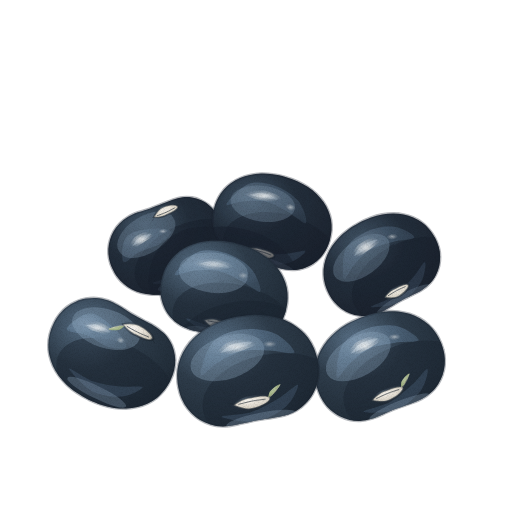
t = 0.00 s
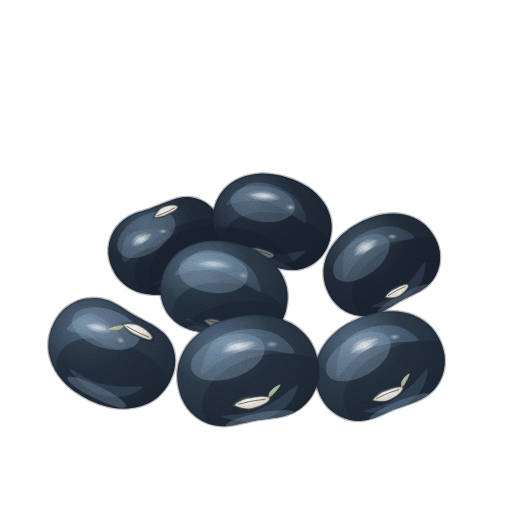
t = 1.43 s
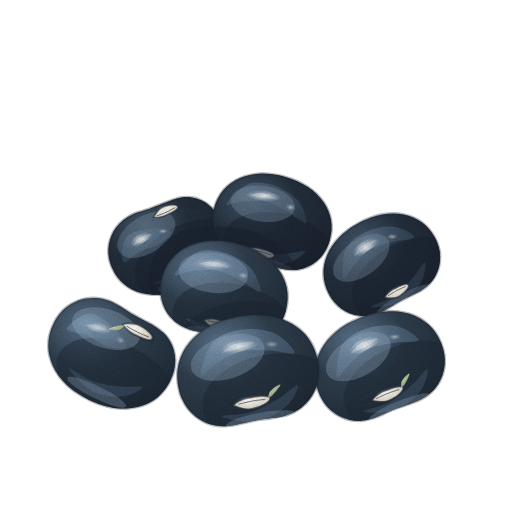
t = 2.85 s
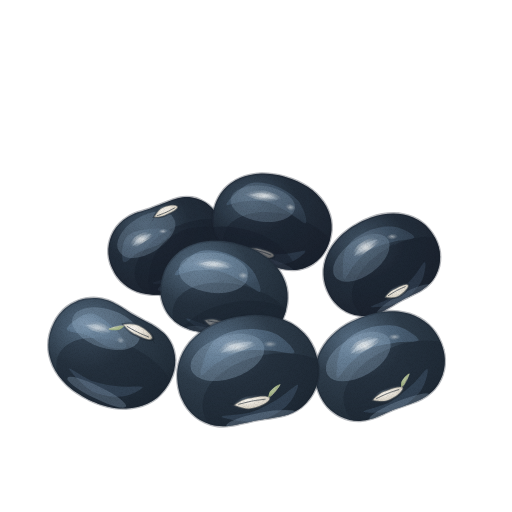
t = 3.80 s
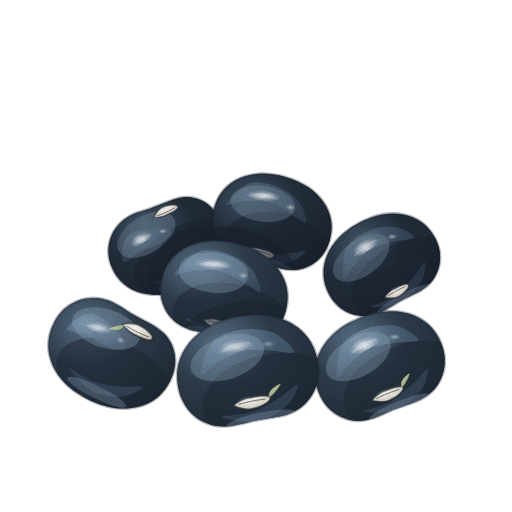
t = 4.75 s
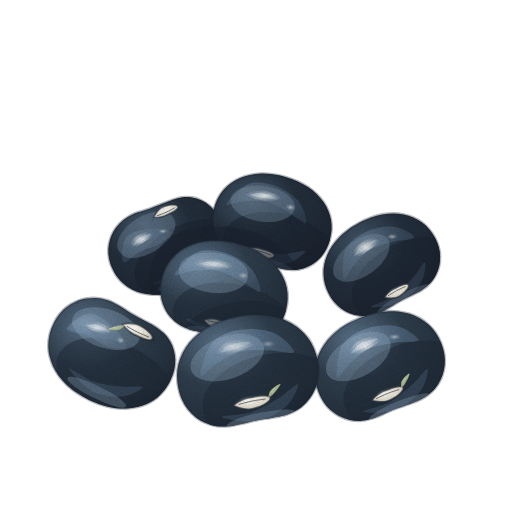
t = 6.18 s

The animated SVG that drew these frames (rendered in a browser with its animation timeline set to each time). Animation: 5 CSS @keyframes rules; one cycle of 7.60 s, repeats indefinitely.

<svg xmlns="http://www.w3.org/2000/svg" viewBox="0 0 512 512" role="img" aria-label="서리태 — 움직임, 윤곽 없는 수채" data-asset="watercolor-seoritae-motion" data-food="seoritae" data-style="watercolor" data-variant="motion" stroke-linecap="round" stroke-linejoin="round"><title>서리태</title><desc>푸른빛이 감도는 반질반질한 흑색 껍질의 통통한 서리태 일곱 알이 소복이 모여 있고 오목한 가장자리의 단정한 회백색 배꼽과 살짝 갈라진 껍질 결이 보인다.</desc><style>[data-asset="watercolor-seoritae-motion"] [data-part="bean-main"]{transform-box:view-box;transform-origin:248px 386px;animation:watercolor-seoritae-motion-m0 7.6s cubic-bezier(.37,0,.63,1) 0s infinite}[data-asset="watercolor-seoritae-motion"] [data-part="shine"]{transform-box:fill-box;transform-origin:center;animation:watercolor-seoritae-motion-m1 7.6s cubic-bezier(.37,0,.63,1) 0s infinite,watercolor-seoritae-motion-m2 7.6s cubic-bezier(.37,0,.63,1) 0s infinite}[data-asset="watercolor-seoritae-motion"] [data-part="shine-left"]{transform-box:fill-box;transform-origin:center;animation:watercolor-seoritae-motion-m3 7.6s cubic-bezier(.37,0,.63,1) -2.432s infinite}[data-asset="watercolor-seoritae-motion"] [data-part="shine-mid"]{transform-box:fill-box;transform-origin:center;animation:watercolor-seoritae-motion-m4 7.6s cubic-bezier(.37,0,.63,1) -4.712s infinite}@keyframes watercolor-seoritae-motion-m0{0%,100%{rotate:0deg}25%{rotate:0.675deg}75%{rotate:-0.525deg}}@keyframes watercolor-seoritae-motion-m1{0%,100%{translate:0px 0}25%{translate:2.25px 0}75%{translate:-1.5px 0}}@keyframes watercolor-seoritae-motion-m2{0%,100%{opacity:0.94}25%{opacity:0.985}75%{opacity:0.79}}@keyframes watercolor-seoritae-motion-m3{0%,100%{opacity:0.86}25%{opacity:0.95}75%{opacity:0.71}}@keyframes watercolor-seoritae-motion-m4{0%,100%{opacity:0.82}25%{opacity:0.91}75%{opacity:0.67}}@media (prefers-reduced-motion:reduce){[data-asset="watercolor-seoritae-motion"] *{animation:none!important}}</style><defs><radialGradient id="watercolor-seoritae-motion-g-skinBack-soft" cx="0.32" cy="0.28" r="0.84"><stop offset="0" stop-color="#485d70"/><stop offset="0.45" stop-color="#25313e"/><stop offset="0.86" stop-color="#1e2733"/><stop offset="1" stop-color="#19212d"/></radialGradient><clipPath id="watercolor-seoritae-motion-clip0"><path d="M219.9 220 C221.3 223.1 222.5 226.7 223.2 229.9 C223.8 233.2 224.1 236.3 224 239.5 C223.9 242.7 223.4 245.9 222.6 249 C221.8 252.2 220.6 255.3 219.1 258.3 C217.5 261.2 215.7 264.2 213.5 266.9 C211.3 269.7 208.8 272.3 206 274.8 C203.3 277.3 200.2 279.6 196.8 281.7 C193.4 283.9 189.4 286 185.5 287.7 C181.6 289.4 177.3 291 173.4 292.1 C169.5 293.2 165.8 293.9 162.1 294.4 C158.4 294.8 154.8 294.9 151.3 294.6 C147.8 294.4 144.3 293.8 141.1 293 C137.9 292.1 134.7 290.9 131.9 289.4 C129 287.9 126.3 286.2 123.9 284.1 C121.4 282 119.3 279.7 117.3 277.1 C115.3 274.4 113.5 271.1 112.1 268 C110.7 264.9 109.6 261.6 109 258.5 C108.4 255.3 108.2 252.3 108.3 249.2 C108.5 246.1 109 243 109.9 240.1 C110.8 237.1 112 234.1 113.6 231.3 C115.2 228.5 117.2 225.8 119.6 223.4 C121.9 221 124.6 218.9 127.7 217 C130.7 215.2 134.1 213.8 137.9 212.3 C141.6 210.9 146.1 209.8 150.1 208.4 C154.2 207 158.4 205.3 162.1 203.8 C165.9 202.4 169.2 200.8 172.6 199.7 C176 198.6 179.2 197.6 182.5 197.2 C185.7 196.9 188.9 196.9 192 197.4 C195 197.9 198 198.8 200.8 200.1 C203.5 201.3 206.2 202.9 208.5 204.8 C210.9 206.7 213 208.9 214.9 211.4 C216.8 213.9 218.5 216.9 219.9 220Z"/></clipPath><radialGradient id="watercolor-seoritae-motion-g-sheen-soft" cx="0.3" cy="0.26" r="0.84"><stop offset="0" stop-color="#91a9c1"/><stop offset="0.45" stop-color="#627e99"/><stop offset="0.86" stop-color="#4f667d"/><stop offset="1" stop-color="#44586c"/></radialGradient><radialGradient id="watercolor-seoritae-motion-g-pearl-soft" cx="0.3" cy="0.26" r="0.84"><stop offset="0" stop-color="#dee9f2"/><stop offset="0.45" stop-color="#c0d1e0"/><stop offset="0.86" stop-color="#a5b8c9"/><stop offset="1" stop-color="#94a9bb"/></radialGradient><radialGradient id="watercolor-seoritae-motion-gloss"><stop stop-color="#fffdf9" stop-opacity=".85"/><stop offset=".6" stop-color="#fffdf9" stop-opacity=".25"/><stop offset="1" stop-color="#fffdf9" stop-opacity="0"/></radialGradient><clipPath id="watercolor-seoritae-motion-clip1"><path d="M219.9 220 C221.3 223.1 222.5 226.7 223.2 229.9 C223.8 233.2 224.1 236.3 224 239.5 C223.9 242.7 223.4 245.9 222.6 249 C221.8 252.2 220.6 255.3 219.1 258.3 C217.5 261.2 215.7 264.2 213.5 266.9 C211.3 269.7 208.8 272.3 206 274.8 C203.3 277.3 200.2 279.6 196.8 281.7 C193.4 283.9 189.4 286 185.5 287.7 C181.6 289.4 177.3 291 173.4 292.1 C169.5 293.2 165.8 293.9 162.1 294.4 C158.4 294.8 154.8 294.9 151.3 294.6 C147.8 294.4 144.3 293.8 141.1 293 C137.9 292.1 134.7 290.9 131.9 289.4 C129 287.9 126.3 286.2 123.9 284.1 C121.4 282 119.3 279.7 117.3 277.1 C115.3 274.4 113.5 271.1 112.1 268 C110.7 264.9 109.6 261.6 109 258.5 C108.4 255.3 108.2 252.3 108.3 249.2 C108.5 246.1 109 243 109.9 240.1 C110.8 237.1 112 234.1 113.6 231.3 C115.2 228.5 117.2 225.8 119.6 223.4 C121.9 221 124.6 218.9 127.7 217 C130.7 215.2 134.1 213.8 137.9 212.3 C141.6 210.9 146.1 209.8 150.1 208.4 C154.2 207 158.4 205.3 162.1 203.8 C165.9 202.4 169.2 200.8 172.6 199.7 C176 198.6 179.2 197.6 182.5 197.2 C185.7 196.9 188.9 196.9 192 197.4 C195 197.9 198 198.8 200.8 200.1 C203.5 201.3 206.2 202.9 208.5 204.8 C210.9 206.7 213 208.9 214.9 211.4 C216.8 213.9 218.5 216.9 219.9 220Z"/></clipPath><radialGradient id="watercolor-seoritae-motion-g-hilumRim-soft" cx="0.3" cy="0.26" r="0.84"><stop offset="0" stop-color="#4c5c6b"/><stop offset="0.45" stop-color="#2d3744"/><stop offset="0.86" stop-color="#242e39"/><stop offset="1" stop-color="#1e2832"/></radialGradient><radialGradient id="watercolor-seoritae-motion-g-hilum-soft" cx="0.3" cy="0.26" r="0.84"><stop offset="0" stop-color="#f9f6f2"/><stop offset="0.45" stop-color="#ebe6dc"/><stop offset="0.86" stop-color="#d8d2c6"/><stop offset="1" stop-color="#cdc6b8"/></radialGradient><clipPath id="watercolor-seoritae-motion-clip2"><path d="M219.9 220 C221.3 223.1 222.5 226.7 223.2 229.9 C223.8 233.2 224.1 236.3 224 239.5 C223.9 242.7 223.4 245.9 222.6 249 C221.8 252.2 220.6 255.3 219.1 258.3 C217.5 261.2 215.7 264.2 213.5 266.9 C211.3 269.7 208.8 272.3 206 274.8 C203.3 277.3 200.2 279.6 196.8 281.7 C193.4 283.9 189.4 286 185.5 287.7 C181.6 289.4 177.3 291 173.4 292.1 C169.5 293.2 165.8 293.9 162.1 294.4 C158.4 294.8 154.8 294.9 151.3 294.6 C147.8 294.4 144.3 293.8 141.1 293 C137.9 292.1 134.7 290.9 131.9 289.4 C129 287.9 126.3 286.2 123.9 284.1 C121.4 282 119.3 279.7 117.3 277.1 C115.3 274.4 113.5 271.1 112.1 268 C110.7 264.9 109.6 261.6 109 258.5 C108.4 255.3 108.2 252.3 108.3 249.2 C108.5 246.1 109 243 109.9 240.1 C110.8 237.1 112 234.1 113.6 231.3 C115.2 228.5 117.2 225.8 119.6 223.4 C121.9 221 124.6 218.9 127.7 217 C130.7 215.2 134.1 213.8 137.9 212.3 C141.6 210.9 146.1 209.8 150.1 208.4 C154.2 207 158.4 205.3 162.1 203.8 C165.9 202.4 169.2 200.8 172.6 199.7 C176 198.6 179.2 197.6 182.5 197.2 C185.7 196.9 188.9 196.9 192 197.4 C195 197.9 198 198.8 200.8 200.1 C203.5 201.3 206.2 202.9 208.5 204.8 C210.9 206.7 213 208.9 214.9 211.4 C216.8 213.9 218.5 216.9 219.9 220Z"/></clipPath><clipPath id="watercolor-seoritae-motion-clip3"><path d="M329.7 240.5 C328.7 243.9 327.4 247.2 325.8 250 C324.3 252.9 322.4 255.4 320.3 257.7 C318.2 260 315.8 262 313.1 263.8 C310.5 265.5 307.6 267 304.5 268 C301.5 269 298.2 269.8 294.8 270 C291.5 270.2 288 270 284.4 269.3 C280.9 268.7 277.3 267.5 273.4 266.2 C269.6 265 265.3 263.2 261.1 262 C257 260.7 252.4 259.7 248.5 258.7 C244.6 257.6 240.9 256.8 237.6 255.4 C234.2 254.1 231.1 252.5 228.3 250.6 C225.6 248.7 223.2 246.4 221.1 243.9 C219.1 241.5 217.4 238.7 216.1 235.8 C214.8 233 213.8 230 213.2 226.9 C212.6 223.9 212.4 220.8 212.6 217.5 C212.7 214.3 213.4 210.8 214.3 207.5 C215.3 204.1 216.7 200.6 218.3 197.6 C219.9 194.6 221.8 191.9 223.9 189.5 C226.1 187.1 228.6 184.9 231.2 183 C233.9 181 236.9 179.4 240 178.1 C243.2 176.7 246.5 175.6 250 174.9 C253.5 174.2 257.2 173.7 261 173.6 C264.8 173.5 268.6 173.7 272.7 174.3 C276.8 174.8 281.3 175.8 285.5 177 C289.6 178.2 294 179.8 297.8 181.4 C301.5 183.1 304.9 185 308 187.1 C311.2 189.2 314.1 191.5 316.6 194 C319.2 196.5 321.5 199.2 323.5 202 C325.4 204.8 327.1 207.8 328.3 210.8 C329.6 213.8 330.5 217 331.1 220.2 C331.6 223.4 331.8 226.7 331.6 230 C331.3 233.4 330.6 237.2 329.7 240.5Z"/></clipPath><clipPath id="watercolor-seoritae-motion-clip4"><path d="M329.7 240.5 C328.7 243.9 327.4 247.2 325.8 250 C324.3 252.9 322.4 255.4 320.3 257.7 C318.2 260 315.8 262 313.1 263.8 C310.5 265.5 307.6 267 304.5 268 C301.5 269 298.2 269.8 294.8 270 C291.5 270.2 288 270 284.4 269.3 C280.9 268.7 277.3 267.5 273.4 266.2 C269.6 265 265.3 263.2 261.1 262 C257 260.7 252.4 259.7 248.5 258.7 C244.6 257.6 240.9 256.8 237.6 255.4 C234.2 254.1 231.1 252.5 228.3 250.6 C225.6 248.7 223.2 246.4 221.1 243.9 C219.1 241.5 217.4 238.7 216.1 235.8 C214.8 233 213.8 230 213.2 226.9 C212.6 223.9 212.4 220.8 212.6 217.5 C212.7 214.3 213.4 210.8 214.3 207.5 C215.3 204.1 216.7 200.6 218.3 197.6 C219.9 194.6 221.8 191.9 223.9 189.5 C226.1 187.1 228.6 184.9 231.2 183 C233.9 181 236.9 179.4 240 178.1 C243.2 176.7 246.5 175.6 250 174.9 C253.5 174.2 257.2 173.7 261 173.6 C264.8 173.5 268.6 173.7 272.7 174.3 C276.8 174.8 281.3 175.8 285.5 177 C289.6 178.2 294 179.8 297.8 181.4 C301.5 183.1 304.9 185 308 187.1 C311.2 189.2 314.1 191.5 316.6 194 C319.2 196.5 321.5 199.2 323.5 202 C325.4 204.8 327.1 207.8 328.3 210.8 C329.6 213.8 330.5 217 331.1 220.2 C331.6 223.4 331.8 226.7 331.6 230 C331.3 233.4 330.6 237.2 329.7 240.5Z"/></clipPath><clipPath id="watercolor-seoritae-motion-clip5"><path d="M329.7 240.5 C328.7 243.9 327.4 247.2 325.8 250 C324.3 252.9 322.4 255.4 320.3 257.7 C318.2 260 315.8 262 313.1 263.8 C310.5 265.5 307.6 267 304.5 268 C301.5 269 298.2 269.8 294.8 270 C291.5 270.2 288 270 284.4 269.3 C280.9 268.7 277.3 267.5 273.4 266.2 C269.6 265 265.3 263.2 261.1 262 C257 260.7 252.4 259.7 248.5 258.7 C244.6 257.6 240.9 256.8 237.6 255.4 C234.2 254.1 231.1 252.5 228.3 250.6 C225.6 248.7 223.2 246.4 221.1 243.9 C219.1 241.5 217.4 238.7 216.1 235.8 C214.8 233 213.8 230 213.2 226.9 C212.6 223.9 212.4 220.8 212.6 217.5 C212.7 214.3 213.4 210.8 214.3 207.5 C215.3 204.1 216.7 200.6 218.3 197.6 C219.9 194.6 221.8 191.9 223.9 189.5 C226.1 187.1 228.6 184.9 231.2 183 C233.9 181 236.9 179.4 240 178.1 C243.2 176.7 246.5 175.6 250 174.9 C253.5 174.2 257.2 173.7 261 173.6 C264.8 173.5 268.6 173.7 272.7 174.3 C276.8 174.8 281.3 175.8 285.5 177 C289.6 178.2 294 179.8 297.8 181.4 C301.5 183.1 304.9 185 308 187.1 C311.2 189.2 314.1 191.5 316.6 194 C319.2 196.5 321.5 199.2 323.5 202 C325.4 204.8 327.1 207.8 328.3 210.8 C329.6 213.8 330.5 217 331.1 220.2 C331.6 223.4 331.8 226.7 331.6 230 C331.3 233.4 330.6 237.2 329.7 240.5Z"/></clipPath><clipPath id="watercolor-seoritae-motion-clip6"><path d="M435 237.8 C436.6 240.9 437.9 244.2 438.8 247.3 C439.7 250.4 440.1 253.5 440.1 256.6 C440.2 259.8 439.9 262.9 439.2 266 C438.5 269 437.4 272.1 435.9 274.9 C434.4 277.8 432.6 280.6 430.3 283 C428 285.5 425.3 287.7 422.3 289.7 C419.3 291.7 415.8 293.2 412.2 295.1 C408.6 297 404.4 298.8 400.5 300.9 C396.7 302.9 392.9 305.5 389.3 307.5 C385.8 309.5 382.6 311.5 379.2 312.8 C375.9 314.2 372.5 315.2 369.2 315.7 C365.9 316.2 362.5 316.1 359.3 315.8 C356.1 315.4 353 314.6 350 313.4 C347.1 312.3 344.3 310.8 341.7 309 C339.2 307.2 336.9 305.1 334.7 302.6 C332.6 300.2 330.6 297.2 329 294.2 C327.4 291.1 325.9 287.6 325 284.3 C324.1 281 323.6 277.8 323.5 274.6 C323.3 271.3 323.6 268 324.2 264.8 C324.8 261.6 325.8 258.3 327.1 255.2 C328.4 252 330.1 248.9 332.1 245.9 C334.1 243 336.5 240.1 339.1 237.4 C341.7 234.7 344.6 232.2 348 229.7 C351.3 227.3 355.2 224.9 359.1 222.8 C362.9 220.8 367.1 218.9 371 217.5 C374.8 216.1 378.6 215.1 382.3 214.4 C386 213.8 389.7 213.4 393.3 213.4 C396.8 213.4 400.4 213.7 403.7 214.4 C407.1 215.1 410.3 216.1 413.3 217.4 C416.4 218.7 419.2 220.3 421.8 222.3 C424.5 224.2 426.9 226.4 429 229 C431.2 231.6 433.4 234.8 435 237.8Z"/></clipPath><clipPath id="watercolor-seoritae-motion-clip7"><path d="M435 237.8 C436.6 240.9 437.9 244.2 438.8 247.3 C439.7 250.4 440.1 253.5 440.1 256.6 C440.2 259.8 439.9 262.9 439.2 266 C438.5 269 437.4 272.1 435.9 274.9 C434.4 277.8 432.6 280.6 430.3 283 C428 285.5 425.3 287.7 422.3 289.7 C419.3 291.7 415.8 293.2 412.2 295.1 C408.6 297 404.4 298.8 400.5 300.9 C396.7 302.9 392.9 305.5 389.3 307.5 C385.8 309.5 382.6 311.5 379.2 312.8 C375.9 314.2 372.5 315.2 369.2 315.7 C365.9 316.2 362.5 316.1 359.3 315.8 C356.1 315.4 353 314.6 350 313.4 C347.1 312.3 344.3 310.8 341.7 309 C339.2 307.2 336.9 305.1 334.7 302.6 C332.6 300.2 330.6 297.2 329 294.2 C327.4 291.1 325.9 287.6 325 284.3 C324.1 281 323.6 277.8 323.5 274.6 C323.3 271.3 323.6 268 324.2 264.8 C324.8 261.6 325.8 258.3 327.1 255.2 C328.4 252 330.1 248.9 332.1 245.9 C334.1 243 336.5 240.1 339.1 237.4 C341.7 234.7 344.6 232.2 348 229.7 C351.3 227.3 355.2 224.9 359.1 222.8 C362.9 220.8 367.1 218.9 371 217.5 C374.8 216.1 378.6 215.1 382.3 214.4 C386 213.8 389.7 213.4 393.3 213.4 C396.8 213.4 400.4 213.7 403.7 214.4 C407.1 215.1 410.3 216.1 413.3 217.4 C416.4 218.7 419.2 220.3 421.8 222.3 C424.5 224.2 426.9 226.4 429 229 C431.2 231.6 433.4 234.8 435 237.8Z"/></clipPath><radialGradient id="watercolor-seoritae-motion-g-skin-soft" cx="0.3" cy="0.25" r="0.86"><stop offset="0" stop-color="#576e84"/><stop offset="0.45" stop-color="#2e3c4a"/><stop offset="0.86" stop-color="#232f3b"/><stop offset="1" stop-color="#1d2732"/></radialGradient><clipPath id="watercolor-seoritae-motion-clip8"><path d="M286.1 309.5 C285.2 313.1 283.9 316.6 282.4 319.7 C280.8 322.8 278.9 325.5 276.8 328 C274.6 330.5 272.1 332.8 269.4 334.7 C266.6 336.6 263.6 338.3 260.4 339.5 C257.2 340.7 253.7 341.5 250.2 341.8 C246.6 342.2 242.9 342 239.1 341.4 C235.2 340.9 231.4 339.6 227.2 338.5 C223 337.4 218.3 335.8 213.8 334.8 C209.3 333.7 204.4 333 200.2 332 C196 331.1 192 330.3 188.4 329 C184.8 327.7 181.4 326.1 178.4 324.1 C175.4 322.2 172.8 319.7 170.5 317.2 C168.3 314.6 166.3 311.7 164.8 308.7 C163.3 305.7 162.2 302.5 161.4 299.3 C160.7 296 160.3 292.7 160.4 289.3 C160.5 285.8 161 282.1 161.9 278.5 C162.8 274.9 164.2 271.1 165.7 267.8 C167.3 264.6 169.2 261.7 171.5 259.1 C173.7 256.4 176.2 254 179 251.8 C181.8 249.7 184.9 247.8 188.2 246.3 C191.5 244.8 195 243.5 198.7 242.6 C202.4 241.7 206.4 241.1 210.4 240.8 C214.4 240.6 218.5 240.6 222.9 241.1 C227.2 241.5 232.1 242.4 236.6 243.5 C241.1 244.7 245.8 246.2 249.8 247.8 C253.9 249.5 257.6 251.3 261 253.5 C264.4 255.6 267.6 257.9 270.4 260.5 C273.3 263 275.8 265.8 278 268.7 C280.2 271.6 282.1 274.7 283.5 277.9 C285 281.1 286.1 284.4 286.8 287.8 C287.5 291.2 287.8 294.6 287.7 298.3 C287.6 301.9 287 305.9 286.1 309.5Z"/></clipPath><clipPath id="watercolor-seoritae-motion-clip9"><path d="M286.1 309.5 C285.2 313.1 283.9 316.6 282.4 319.7 C280.8 322.8 278.9 325.5 276.8 328 C274.6 330.5 272.1 332.8 269.4 334.7 C266.6 336.6 263.6 338.3 260.4 339.5 C257.2 340.7 253.7 341.5 250.2 341.8 C246.6 342.2 242.9 342 239.1 341.4 C235.2 340.9 231.4 339.6 227.2 338.5 C223 337.4 218.3 335.8 213.8 334.8 C209.3 333.7 204.4 333 200.2 332 C196 331.1 192 330.3 188.4 329 C184.8 327.7 181.4 326.1 178.4 324.1 C175.4 322.2 172.8 319.7 170.5 317.2 C168.3 314.6 166.3 311.7 164.8 308.7 C163.3 305.7 162.2 302.5 161.4 299.3 C160.7 296 160.3 292.7 160.4 289.3 C160.5 285.8 161 282.1 161.9 278.5 C162.8 274.9 164.2 271.1 165.7 267.8 C167.3 264.6 169.2 261.7 171.5 259.1 C173.7 256.4 176.2 254 179 251.8 C181.8 249.7 184.9 247.8 188.2 246.3 C191.5 244.8 195 243.5 198.7 242.6 C202.4 241.7 206.4 241.1 210.4 240.8 C214.4 240.6 218.5 240.6 222.9 241.1 C227.2 241.5 232.1 242.4 236.6 243.5 C241.1 244.7 245.8 246.2 249.8 247.8 C253.9 249.5 257.6 251.3 261 253.5 C264.4 255.6 267.6 257.9 270.4 260.5 C273.3 263 275.8 265.8 278 268.7 C280.2 271.6 282.1 274.7 283.5 277.9 C285 281.1 286.1 284.4 286.8 287.8 C287.5 291.2 287.8 294.6 287.7 298.3 C287.6 301.9 287 305.9 286.1 309.5Z"/></clipPath><clipPath id="watercolor-seoritae-motion-clip10"><path d="M286.1 309.5 C285.2 313.1 283.9 316.6 282.4 319.7 C280.8 322.8 278.9 325.5 276.8 328 C274.6 330.5 272.1 332.8 269.4 334.7 C266.6 336.6 263.6 338.3 260.4 339.5 C257.2 340.7 253.7 341.5 250.2 341.8 C246.6 342.2 242.9 342 239.1 341.4 C235.2 340.9 231.4 339.6 227.2 338.5 C223 337.4 218.3 335.8 213.8 334.8 C209.3 333.7 204.4 333 200.2 332 C196 331.1 192 330.3 188.4 329 C184.8 327.7 181.4 326.1 178.4 324.1 C175.4 322.2 172.8 319.7 170.5 317.2 C168.3 314.6 166.3 311.7 164.8 308.7 C163.3 305.7 162.2 302.5 161.4 299.3 C160.7 296 160.3 292.7 160.4 289.3 C160.5 285.8 161 282.1 161.9 278.5 C162.8 274.9 164.2 271.1 165.7 267.8 C167.3 264.6 169.2 261.7 171.5 259.1 C173.7 256.4 176.2 254 179 251.8 C181.8 249.7 184.9 247.8 188.2 246.3 C191.5 244.8 195 243.5 198.7 242.6 C202.4 241.7 206.4 241.1 210.4 240.8 C214.4 240.6 218.5 240.6 222.9 241.1 C227.2 241.5 232.1 242.4 236.6 243.5 C241.1 244.7 245.8 246.2 249.8 247.8 C253.9 249.5 257.6 251.3 261 253.5 C264.4 255.6 267.6 257.9 270.4 260.5 C273.3 263 275.8 265.8 278 268.7 C280.2 271.6 282.1 274.7 283.5 277.9 C285 281.1 286.1 284.4 286.8 287.8 C287.5 291.2 287.8 294.6 287.7 298.3 C287.6 301.9 287 305.9 286.1 309.5Z"/></clipPath><clipPath id="watercolor-seoritae-motion-clip11"><path d="M170.4 380.5 C168.8 383.9 166.6 387.4 164.3 390.3 C162.1 393.2 159.5 395.7 156.8 397.9 C154 400.1 151 402 147.7 403.5 C144.5 405 141 406.2 137.4 407.1 C133.8 407.9 130 408.4 126.2 408.6 C122.3 408.7 118.3 408.5 114.2 407.9 C110.2 407.3 106.1 406.4 101.9 405 C97.6 403.6 93 401.7 88.7 399.7 C84.5 397.6 80.2 395.1 76.5 392.6 C72.8 390.1 69.6 387.5 66.6 384.7 C63.6 381.8 61 378.8 58.7 375.7 C56.4 372.5 54.5 369.2 52.9 365.9 C51.4 362.5 50.2 359 49.4 355.5 C48.6 352.1 48.2 348.5 48.3 345 C48.3 341.4 48.7 337.9 49.6 334.4 C50.5 330.8 51.9 326.9 53.6 323.5 C55.2 320.1 57.3 316.8 59.5 314.1 C61.7 311.3 64.1 309 66.8 306.9 C69.5 304.8 72.5 303.1 75.7 301.7 C78.8 300.3 82.2 299.2 85.7 298.6 C89.2 298 92.9 297.7 96.6 298 C100.3 298.3 104 299 107.8 300.3 C111.5 301.5 115.1 303.4 118.9 305.6 C122.8 307.7 126.9 310.8 130.9 313.2 C135 315.6 139.4 317.9 143.3 320.1 C147.2 322.2 150.9 323.8 154.2 325.9 C157.5 328 160.6 330.1 163.2 332.6 C165.8 335 168 337.8 169.8 340.7 C171.6 343.6 172.9 346.9 173.8 350.1 C174.7 353.3 175.2 356.7 175.3 360 C175.3 363.4 175 366.7 174.2 370.1 C173.4 373.5 172.1 377.1 170.4 380.5Z"/></clipPath><clipPath id="watercolor-seoritae-motion-clip12"><path d="M170.4 380.5 C168.8 383.9 166.6 387.4 164.3 390.3 C162.1 393.2 159.5 395.7 156.8 397.9 C154 400.1 151 402 147.7 403.5 C144.5 405 141 406.2 137.4 407.1 C133.8 407.9 130 408.4 126.2 408.6 C122.3 408.7 118.3 408.5 114.2 407.9 C110.2 407.3 106.1 406.4 101.9 405 C97.6 403.6 93 401.7 88.7 399.7 C84.5 397.6 80.2 395.1 76.5 392.6 C72.8 390.1 69.6 387.5 66.6 384.7 C63.6 381.8 61 378.8 58.7 375.7 C56.4 372.5 54.5 369.2 52.9 365.9 C51.4 362.5 50.2 359 49.4 355.5 C48.6 352.1 48.2 348.5 48.3 345 C48.3 341.4 48.7 337.9 49.6 334.4 C50.5 330.8 51.9 326.9 53.6 323.5 C55.2 320.1 57.3 316.8 59.5 314.1 C61.7 311.3 64.1 309 66.8 306.9 C69.5 304.8 72.5 303.1 75.7 301.7 C78.8 300.3 82.2 299.2 85.7 298.6 C89.2 298 92.9 297.7 96.6 298 C100.3 298.3 104 299 107.8 300.3 C111.5 301.5 115.1 303.4 118.9 305.6 C122.8 307.7 126.9 310.8 130.9 313.2 C135 315.6 139.4 317.9 143.3 320.1 C147.2 322.2 150.9 323.8 154.2 325.9 C157.5 328 160.6 330.1 163.2 332.6 C165.8 335 168 337.8 169.8 340.7 C171.6 343.6 172.9 346.9 173.8 350.1 C174.7 353.3 175.2 356.7 175.3 360 C175.3 363.4 175 366.7 174.2 370.1 C173.4 373.5 172.1 377.1 170.4 380.5Z"/></clipPath><radialGradient id="watercolor-seoritae-motion-g-cotyledon-soft" cx="0.3" cy="0.26" r="0.84"><stop offset="0" stop-color="#d7e2bd"/><stop offset="0.45" stop-color="#baca96"/><stop offset="0.86" stop-color="#a3b480"/><stop offset="1" stop-color="#95a673"/></radialGradient><clipPath id="watercolor-seoritae-motion-clip13"><path d="M441.2 343.3 C442.6 346.8 443.7 350.6 444.3 354.2 C444.9 357.7 445 361.1 444.7 364.6 C444.4 368 443.7 371.5 442.6 374.8 C441.5 378.1 440 381.3 438.1 384.3 C436.1 387.3 433.8 390.2 431 392.6 C428.3 395.1 425.1 397.3 421.6 399.1 C418.1 401 414.1 402.3 409.9 403.9 C405.7 405.4 400.8 406.8 396.4 408.5 C391.9 410.2 387.3 412.5 383.2 414.2 C379.1 415.9 375.3 417.7 371.5 418.8 C367.7 419.9 363.9 420.7 360.3 420.9 C356.6 421 352.9 420.7 349.5 419.9 C346 419.1 342.7 417.9 339.6 416.3 C336.5 414.7 333.6 412.7 331.1 410.5 C328.5 408.2 326.2 405.7 324.1 402.7 C322.1 399.7 320.2 396.3 318.8 392.7 C317.4 389.2 316.2 385.1 315.5 381.4 C314.9 377.7 314.7 374.1 314.9 370.5 C315.1 366.9 315.8 363.3 316.8 359.9 C317.8 356.4 319.3 352.9 321.1 349.6 C322.9 346.3 325.1 343.1 327.6 340.1 C330.1 337.1 333 334.2 336.2 331.5 C339.4 328.9 342.9 326.4 346.8 324.1 C350.7 321.9 355.3 319.6 359.7 317.9 C364.2 316.1 369 314.5 373.4 313.4 C377.8 312.3 382 311.7 386.1 311.4 C390.3 311 394.4 311.1 398.3 311.5 C402.2 311.9 406 312.7 409.6 313.8 C413.2 315 416.6 316.5 419.8 318.2 C423 320 425.9 322.2 428.6 324.6 C431.2 327 433.6 329.7 435.7 332.8 C437.8 335.9 439.8 339.7 441.2 343.3Z"/></clipPath><clipPath id="watercolor-seoritae-motion-clip14"><path d="M441.2 343.3 C442.6 346.8 443.7 350.6 444.3 354.2 C444.9 357.7 445 361.1 444.7 364.6 C444.4 368 443.7 371.5 442.6 374.8 C441.5 378.1 440 381.3 438.1 384.3 C436.1 387.3 433.8 390.2 431 392.6 C428.3 395.1 425.1 397.3 421.6 399.1 C418.1 401 414.1 402.3 409.9 403.9 C405.7 405.4 400.8 406.8 396.4 408.5 C391.9 410.2 387.3 412.5 383.2 414.2 C379.1 415.9 375.3 417.7 371.5 418.8 C367.7 419.9 363.9 420.7 360.3 420.9 C356.6 421 352.9 420.7 349.5 419.9 C346 419.1 342.7 417.9 339.6 416.3 C336.5 414.7 333.6 412.7 331.1 410.5 C328.5 408.2 326.2 405.7 324.1 402.7 C322.1 399.7 320.2 396.3 318.8 392.7 C317.4 389.2 316.2 385.1 315.5 381.4 C314.9 377.7 314.7 374.1 314.9 370.5 C315.1 366.9 315.8 363.3 316.8 359.9 C317.8 356.4 319.3 352.9 321.1 349.6 C322.9 346.3 325.1 343.1 327.6 340.1 C330.1 337.1 333 334.2 336.2 331.5 C339.4 328.9 342.9 326.4 346.8 324.1 C350.7 321.9 355.3 319.6 359.7 317.9 C364.2 316.1 369 314.5 373.4 313.4 C377.8 312.3 382 311.7 386.1 311.4 C390.3 311 394.4 311.1 398.3 311.5 C402.2 311.9 406 312.7 409.6 313.8 C413.2 315 416.6 316.5 419.8 318.2 C423 320 425.9 322.2 428.6 324.6 C431.2 327 433.6 329.7 435.7 332.8 C437.8 335.9 439.8 339.7 441.2 343.3Z"/></clipPath><clipPath id="watercolor-seoritae-motion-clip15"><path d="M317.7 360.5 C318.5 364.5 318.9 368.7 318.8 372.6 C318.6 376.5 318.1 380.1 317.1 383.7 C316.1 387.3 314.6 390.8 312.8 394 C310.9 397.3 308.6 400.4 306 403.1 C303.3 405.9 300.3 408.4 296.8 410.4 C293.4 412.5 289.6 414.1 285.5 415.3 C281.4 416.6 277 417.1 272.2 417.9 C267.5 418.8 262 419.2 257 420.2 C251.9 421.1 246.7 422.6 241.9 423.6 C237.2 424.6 232.9 425.7 228.7 426.1 C224.4 426.5 220.2 426.5 216.3 425.9 C212.4 425.3 208.6 424.2 205.1 422.6 C201.7 421.1 198.4 419.1 195.4 416.8 C192.5 414.5 189.9 411.8 187.6 408.8 C185.3 405.9 183.4 402.7 181.9 399.2 C180.3 395.6 179.1 391.6 178.3 387.5 C177.5 383.5 177.1 378.9 177.1 374.9 C177.2 370.8 177.8 367 178.7 363.3 C179.7 359.5 181.1 355.9 182.9 352.4 C184.7 348.9 187 345.6 189.5 342.4 C192.1 339.3 195.1 336.4 198.4 333.7 C201.7 331 205.4 328.6 209.3 326.4 C213.2 324.3 217.4 322.4 222 320.8 C226.6 319.2 231.8 317.8 236.9 316.8 C241.9 315.8 247.4 315.2 252.2 314.9 C257.1 314.7 261.6 314.9 266.1 315.4 C270.5 315.9 274.8 316.8 278.9 318.1 C282.9 319.3 286.8 320.9 290.4 322.8 C293.9 324.8 297.3 327 300.2 329.6 C303.2 332.1 305.9 335 308.2 338.1 C310.5 341.2 312.4 344.6 314 348.3 C315.6 352 316.9 356.4 317.7 360.5Z"/></clipPath><clipPath id="watercolor-seoritae-motion-clip16"><path d="M317.7 360.5 C318.5 364.5 318.9 368.7 318.8 372.6 C318.6 376.5 318.1 380.1 317.1 383.7 C316.1 387.3 314.6 390.8 312.8 394 C310.9 397.3 308.6 400.4 306 403.1 C303.3 405.9 300.3 408.4 296.8 410.4 C293.4 412.5 289.6 414.1 285.5 415.3 C281.4 416.6 277 417.1 272.2 417.9 C267.5 418.8 262 419.2 257 420.2 C251.9 421.1 246.7 422.6 241.9 423.6 C237.2 424.6 232.9 425.7 228.7 426.1 C224.4 426.5 220.2 426.5 216.3 425.9 C212.4 425.3 208.6 424.2 205.1 422.6 C201.7 421.1 198.4 419.1 195.4 416.8 C192.5 414.5 189.9 411.8 187.6 408.8 C185.3 405.9 183.4 402.7 181.9 399.2 C180.3 395.6 179.1 391.6 178.3 387.5 C177.5 383.5 177.1 378.9 177.1 374.9 C177.2 370.8 177.8 367 178.7 363.3 C179.7 359.5 181.1 355.9 182.9 352.4 C184.7 348.9 187 345.6 189.5 342.4 C192.1 339.3 195.1 336.4 198.4 333.7 C201.7 331 205.4 328.6 209.3 326.4 C213.2 324.3 217.4 322.4 222 320.8 C226.6 319.2 231.8 317.8 236.9 316.8 C241.9 315.8 247.4 315.2 252.2 314.9 C257.1 314.7 261.6 314.9 266.1 315.4 C270.5 315.9 274.8 316.8 278.9 318.1 C282.9 319.3 286.8 320.9 290.4 322.8 C293.9 324.8 297.3 327 300.2 329.6 C303.2 332.1 305.9 335 308.2 338.1 C310.5 341.2 312.4 344.6 314 348.3 C315.6 352 316.9 356.4 317.7 360.5Z"/></clipPath><filter id="watercolor-seoritae-motion-fx" filterUnits="userSpaceOnUse" x="0" y="0" width="512" height="512" color-interpolation-filters="sRGB"><feTurbulence type="fractalNoise" baseFrequency="0.05" numOctaves="2" seed="7" result="w"/><feDisplacementMap in="SourceGraphic" in2="w" scale="1.4" xChannelSelector="R" yChannelSelector="G" result="d"/><feTurbulence type="fractalNoise" baseFrequency="1.35" numOctaves="2" seed="3" result="n"/><feColorMatrix in="n" type="matrix" values="0 0 0 0 0 0 0 0 0 0 0 0 0 0 0 0.24 0 0 0 -0.101" result="na"/><feComposite in="na" in2="d" operator="in" result="g"/><feMerge><feMergeNode in="d"/><feMergeNode in="g"/></feMerge></filter></defs><g filter="url(#watercolor-seoritae-motion-fx)"><g ><path d="M219.9 220 C221.3 223.1 222.5 226.7 223.2 229.9 C223.8 233.2 224.1 236.3 224 239.5 C223.9 242.7 223.4 245.9 222.6 249 C221.8 252.2 220.6 255.3 219.1 258.3 C217.5 261.2 215.7 264.2 213.5 266.9 C211.3 269.7 208.8 272.3 206 274.8 C203.3 277.3 200.2 279.6 196.8 281.7 C193.4 283.9 189.4 286 185.5 287.7 C181.6 289.4 177.3 291 173.4 292.1 C169.5 293.2 165.8 293.9 162.1 294.4 C158.4 294.8 154.8 294.9 151.3 294.6 C147.8 294.4 144.3 293.8 141.1 293 C137.9 292.1 134.7 290.9 131.9 289.4 C129 287.9 126.3 286.2 123.9 284.1 C121.4 282 119.3 279.7 117.3 277.1 C115.3 274.4 113.5 271.1 112.1 268 C110.7 264.9 109.6 261.6 109 258.5 C108.4 255.3 108.2 252.3 108.3 249.2 C108.5 246.1 109 243 109.9 240.1 C110.8 237.1 112 234.1 113.6 231.3 C115.2 228.5 117.2 225.8 119.6 223.4 C121.9 221 124.6 218.9 127.7 217 C130.7 215.2 134.1 213.8 137.9 212.3 C141.6 210.9 146.1 209.8 150.1 208.4 C154.2 207 158.4 205.3 162.1 203.8 C165.9 202.4 169.2 200.8 172.6 199.7 C176 198.6 179.2 197.6 182.5 197.2 C185.7 196.9 188.9 196.9 192 197.4 C195 197.9 198 198.8 200.8 200.1 C203.5 201.3 206.2 202.9 208.5 204.8 C210.9 206.7 213 208.9 214.9 211.4 C216.8 213.9 218.5 216.9 219.9 220Z" fill="url(#watercolor-seoritae-motion-g-skinBack-soft)" stroke="#19212d" stroke-width="2.6" stroke-opacity="0.32"/><g clip-path="url(#watercolor-seoritae-motion-clip0)"><path d="M136.5 282.3 A57.8 35 -24 1 0 242.2 235.3 A57.8 35 -24 1 0 136.5 282.3Z" fill="#19212d" opacity="0.5"/><path d="M123.6 261.9 C121.3 259.6 121.7 243.2 125.8 237.7 C129.8 232.3 140.2 230.1 147.7 229 C155.1 227.9 168.4 228.5 170.5 230.9 C172.7 233.3 165.7 239.9 160.6 243.4 C155.4 246.9 145.9 248.6 139.7 251.7 C133.5 254.8 125.9 264.2 123.6 261.9Z" fill="url(#watercolor-seoritae-motion-g-sheen-soft)" opacity="0.42"/><path d="M119.3 251.5 A31.9 17.5 -32 1 0 173.3 217.7 A31.9 17.5 -32 1 0 119.3 251.5Z" fill="#91a9c1" opacity="0.34"/><path d="M152.5 283.3 C153.4 284.4 172.6 284 181 280.6 C189.4 277.2 198.3 269.1 202.8 262.9 C207.4 256.6 209.7 244 208.3 243.3 C206.9 242.6 199.9 253.4 194.4 258.5 C189 263.7 182.5 269.9 175.5 274 C168.5 278.1 151.6 282.2 152.5 283.3Z" fill="#627e99" opacity="0.26"/><path d="M158 289.9 A29.5 5.5 -24 1 0 211.9 265.9 A29.5 5.5 -24 1 0 158 289.9Z" fill="#91a9c1" opacity="0.3"/><path d="M219.9 220 C221.3 223.1 222.5 226.7 223.2 229.9 C223.8 233.2 224.1 236.3 224 239.5 C223.9 242.7 223.4 245.9 222.6 249 C221.8 252.2 220.6 255.3 219.1 258.3 C217.5 261.2 215.7 264.2 213.5 266.9 C211.3 269.7 208.8 272.3 206 274.8 C203.3 277.3 200.2 279.6 196.8 281.7 C193.4 283.9 189.4 286 185.5 287.7 C181.6 289.4 177.3 291 173.4 292.1 C169.5 293.2 165.8 293.9 162.1 294.4 C158.4 294.8 154.8 294.9 151.3 294.6 C147.8 294.4 144.3 293.8 141.1 293 C137.9 292.1 134.7 290.9 131.9 289.4 C129 287.9 126.3 286.2 123.9 284.1 C121.4 282 119.3 279.7 117.3 277.1 C115.3 274.4 113.5 271.1 112.1 268 C110.7 264.9 109.6 261.6 109 258.5 C108.4 255.3 108.2 252.3 108.3 249.2 C108.5 246.1 109 243 109.9 240.1 C110.8 237.1 112 234.1 113.6 231.3 C115.2 228.5 117.2 225.8 119.6 223.4 C121.9 221 124.6 218.9 127.7 217 C130.7 215.2 134.1 213.8 137.9 212.3 C141.6 210.9 146.1 209.8 150.1 208.4 C154.2 207 158.4 205.3 162.1 203.8 C165.9 202.4 169.2 200.8 172.6 199.7 C176 198.6 179.2 197.6 182.5 197.2 C185.7 196.9 188.9 196.9 192 197.4 C195 197.9 198 198.8 200.8 200.1 C203.5 201.3 206.2 202.9 208.5 204.8 C210.9 206.7 213 208.9 214.9 211.4 C216.8 213.9 218.5 216.9 219.9 220Z" fill="#19212d" opacity="0.16"/><path d="M132.2 246.5 C134.8 242.5 136 239.9 138.3 238.3 C144.5 234.6 150.6 233.2 151.2 234 C151.7 234.8 146.8 238.1 140.6 241.8 C138.5 243.6 135.9 244.2 132.2 246.5Z" fill="url(#watercolor-seoritae-motion-g-pearl-soft)" opacity="0.38"/><path d="M128.1 248.8 C131.3 242.5 132.8 238.2 136.1 236.2 C145 231 154.1 229.8 155.3 231.6 C156.4 233.5 150 238.9 141 244 C138.1 246.6 134 246.8 128.1 248.8Z" fill="url(#watercolor-seoritae-motion-gloss)" opacity="0.84"/><path d="M158.4 232.6 A4.7 2.3 -16 1 0 167.5 230 A4.7 2.3 -16 1 0 158.4 232.6Z" fill="url(#watercolor-seoritae-motion-gloss)" opacity="0.58"/></g><g clip-path="url(#watercolor-seoritae-motion-clip1)"><path d="M152.5 217.8 C156.2 209.8 159.9 207 163.2 205.9 C170.7 202.8 178.1 203.5 179.2 205.9 C180.2 208.3 175.1 212.7 167.5 215.5 C164.5 217.4 160.2 218.8 152.5 217.8Z" fill="url(#watercolor-seoritae-motion-g-hilumRim-soft)" opacity="0.68"/><path d="M154.6 216.9 C158 210.8 161.1 208.4 163.9 207.4 C170.3 204.9 176.4 205.2 177.2 206.8 C177.8 208.4 173.2 211.6 166.8 213.9 C164.3 215.5 160.6 216.8 154.6 216.9Z" fill="url(#watercolor-seoritae-motion-g-hilum-soft)" stroke="#cdc6b8" stroke-width="1.6" stroke-opacity="0.32"/><path d="M157.3 215.7 C158.8 215.1 163.2 213.6 166.1 212.3 C169 211.1 173.1 208.7 174.5 208" fill="none" stroke="#1e2832" stroke-width="0.7" opacity="0.88"/><path d="M155.2 216.6 C154.7 217.3 152.6 220.3 152.1 221" fill="none" stroke="#1e2832" stroke-width="0.7" opacity="0.45"/></g><g clip-path="url(#watercolor-seoritae-motion-clip2)"><path d="M282 300.5 C281 304.3 279.6 308.1 278 311.5 C276.3 314.8 274.3 317.8 272 320.5 C269.7 323.2 267 325.7 264.1 327.7 C261.2 329.8 257.9 331.6 254.5 332.9 C251.1 334.2 247.4 335.2 243.6 335.5 C239.8 335.9 235.9 335.7 231.8 335.1 C227.8 334.5 223.7 333.2 219.2 332 C214.8 330.9 209.8 329.2 205 328 C200.2 326.9 195 326.1 190.5 325.1 C186 324.1 181.8 323.3 178 321.9 C174.1 320.5 170.5 318.8 167.4 316.7 C164.2 314.6 161.4 312 159 309.2 C156.6 306.4 154.6 303.3 153 300.1 C151.4 296.9 150.2 293.4 149.4 290 C148.7 286.5 148.3 282.9 148.4 279.2 C148.5 275.4 149.1 271.4 150 267.5 C151 263.7 152.4 259.5 154.2 256 C155.9 252.5 157.9 249.4 160.3 246.5 C162.6 243.6 165.3 241 168.3 238.7 C171.3 236.4 174.6 234.4 178.1 232.7 C181.6 231 185.4 229.6 189.3 228.6 C193.3 227.6 197.5 227 201.7 226.7 C206 226.4 210.4 226.4 215 226.9 C219.7 227.4 224.8 228.3 229.6 229.5 C234.4 230.7 239.3 232.3 243.7 234.1 C248 235.8 251.9 237.8 255.5 240.1 C259.1 242.4 262.5 244.9 265.5 247.6 C268.5 250.4 271.2 253.4 273.6 256.5 C275.9 259.6 277.8 263 279.4 266.4 C280.9 269.8 282.1 273.4 282.8 277.1 C283.5 280.7 283.9 284.4 283.7 288.3 C283.6 292.2 282.9 296.6 282 300.5Z" fill="#19212d" opacity="0.56"/></g></g><g ><path d="M329.7 240.5 C328.7 243.9 327.4 247.2 325.8 250 C324.3 252.9 322.4 255.4 320.3 257.7 C318.2 260 315.8 262 313.1 263.8 C310.5 265.5 307.6 267 304.5 268 C301.5 269 298.2 269.8 294.8 270 C291.5 270.2 288 270 284.4 269.3 C280.9 268.7 277.3 267.5 273.4 266.2 C269.6 265 265.3 263.2 261.1 262 C257 260.7 252.4 259.7 248.5 258.7 C244.6 257.6 240.9 256.8 237.6 255.4 C234.2 254.1 231.1 252.5 228.3 250.6 C225.6 248.7 223.2 246.4 221.1 243.9 C219.1 241.5 217.4 238.7 216.1 235.8 C214.8 233 213.8 230 213.2 226.9 C212.6 223.9 212.4 220.8 212.6 217.5 C212.7 214.3 213.4 210.8 214.3 207.5 C215.3 204.1 216.7 200.6 218.3 197.6 C219.9 194.6 221.8 191.9 223.9 189.5 C226.1 187.1 228.6 184.9 231.2 183 C233.9 181 236.9 179.4 240 178.1 C243.2 176.7 246.5 175.6 250 174.9 C253.5 174.2 257.2 173.7 261 173.6 C264.8 173.5 268.6 173.7 272.7 174.3 C276.8 174.8 281.3 175.8 285.5 177 C289.6 178.2 294 179.8 297.8 181.4 C301.5 183.1 304.9 185 308 187.1 C311.2 189.2 314.1 191.5 316.6 194 C319.2 196.5 321.5 199.2 323.5 202 C325.4 204.8 327.1 207.8 328.3 210.8 C329.6 213.8 330.5 217 331.1 220.2 C331.6 223.4 331.8 226.7 331.6 230 C331.3 233.4 330.6 237.2 329.7 240.5Z" fill="url(#watercolor-seoritae-motion-g-skinBack-soft)" stroke="#19212d" stroke-width="2.6" stroke-opacity="0.32"/><g clip-path="url(#watercolor-seoritae-motion-clip3)"><path d="M224 234.7 A58.8 35.7 16 1 0 337 267.1 A58.8 35.7 16 1 0 224 234.7Z" fill="#19212d" opacity="0.5"/><path d="M226.5 204.1 C227.3 201.3 240.4 187.1 248.5 184 C256.7 181 267.1 183 275.4 185.9 C283.8 188.7 293.4 195.1 298.5 201.3 C303.6 207.5 307.8 221.2 306 223 C304.2 224.8 294.4 215.4 287.9 211.9 C281.5 208.5 274.5 203.8 267.1 202 C259.7 200.3 250.3 200.8 243.6 201.2 C236.8 201.5 225.7 207 226.5 204.1Z" fill="url(#watercolor-seoritae-motion-g-sheen-soft)" opacity="0.42"/><path d="M230.7 199.3 A32.4 17.9 8 1 0 294.9 208.3 A32.4 17.9 8 1 0 230.7 199.3Z" fill="#91a9c1" opacity="0.34"/><path d="M235.8 245.9 C235.8 247.3 250.9 259.7 259.7 262.5 C268.5 265.4 280.7 264.8 288.3 262.9 C295.9 261 306 252.7 305.4 251.2 C304.8 249.7 292.2 253.6 284.6 254 C277 254.4 267.9 255.1 259.7 253.7 C251.6 252.4 235.8 244.4 235.8 245.9Z" fill="#627e99" opacity="0.26"/><path d="M235.7 254.7 A30 5.6 16 1 0 293.4 271.2 A30 5.6 16 1 0 235.7 254.7Z" fill="#91a9c1" opacity="0.3"/><path d="M329.7 240.5 C328.7 243.9 327.4 247.2 325.8 250 C324.3 252.9 322.4 255.4 320.3 257.7 C318.2 260 315.8 262 313.1 263.8 C310.5 265.5 307.6 267 304.5 268 C301.5 269 298.2 269.8 294.8 270 C291.5 270.2 288 270 284.4 269.3 C280.9 268.7 277.3 267.5 273.4 266.2 C269.6 265 265.3 263.2 261.1 262 C257 260.7 252.4 259.7 248.5 258.7 C244.6 257.6 240.9 256.8 237.6 255.4 C234.2 254.1 231.1 252.5 228.3 250.6 C225.6 248.7 223.2 246.4 221.1 243.9 C219.1 241.5 217.4 238.7 216.1 235.8 C214.8 233 213.8 230 213.2 226.9 C212.6 223.9 212.4 220.8 212.6 217.5 C212.7 214.3 213.4 210.8 214.3 207.5 C215.3 204.1 216.7 200.6 218.3 197.6 C219.9 194.6 221.8 191.9 223.9 189.5 C226.1 187.1 228.6 184.9 231.2 183 C233.9 181 236.9 179.4 240 178.1 C243.2 176.7 246.5 175.6 250 174.9 C253.5 174.2 257.2 173.7 261 173.6 C264.8 173.5 268.6 173.7 272.7 174.3 C276.8 174.8 281.3 175.8 285.5 177 C289.6 178.2 294 179.8 297.8 181.4 C301.5 183.1 304.9 185 308 187.1 C311.2 189.2 314.1 191.5 316.6 194 C319.2 196.5 321.5 199.2 323.5 202 C325.4 204.8 327.1 207.8 328.3 210.8 C329.6 213.8 330.5 217 331.1 220.2 C331.6 223.4 331.8 226.7 331.6 230 C331.3 233.4 330.6 237.2 329.7 240.5Z" fill="#19212d" opacity="0.16"/><path d="M249.1 194.9 C254.9 193.5 258.3 192.3 261.8 192.8 C270.9 194.4 277.9 198.2 277.8 199.3 C277.6 200.3 270.2 199.1 261.1 197.3 C257.6 197.2 254.5 195.8 249.1 194.9Z" fill="url(#watercolor-seoritae-motion-g-pearl-soft)" opacity="0.38"/><path d="M244.2 194.5 C252.4 191.5 257.3 188.9 262 189.8 C274.5 192.2 283.9 198.5 283.6 200.9 C283.1 203.3 272.8 202.6 260.3 200 C255.5 200 251.5 197.1 244.2 194.5Z" fill="url(#watercolor-seoritae-motion-gloss)" opacity="0.84"/><path d="M285.2 204.5 A6 2.8 28 1 0 295.8 210.1 A6 2.8 28 1 0 285.2 204.5Z" fill="url(#watercolor-seoritae-motion-gloss)" opacity="0.58"/></g><g clip-path="url(#watercolor-seoritae-motion-clip4)"><path d="M247.1 248.2 C254.7 246 259.3 246.8 262.5 248.3 C270.5 250.1 276.4 253.8 275.7 256.4 C274.9 258.9 267.5 260.6 259.6 258.6 C256 258 251.9 255.7 247.1 248.2Z" fill="url(#watercolor-seoritae-motion-g-hilumRim-soft)" opacity="0.68"/><path d="M249.3 248.8 C255.4 248 259.3 248.8 262.1 250 C268.8 251.4 273.9 254 273.5 255.7 C273 257.4 266.8 258.6 260.1 257 C257.1 256.3 253.6 254.4 249.3 248.8Z" fill="url(#watercolor-seoritae-motion-g-hilum-soft)" stroke="#cdc6b8" stroke-width="1.6" stroke-opacity="0.32"/><path d="M252.2 249.6 C253.8 250 258.5 250.8 261.6 251.7 C264.6 252.6 269.1 254.4 270.6 254.9" fill="none" stroke="#1e2832" stroke-width="0.7" opacity="0.88"/><path d="M250 249 C249.4 248.3 246.8 245.6 246.2 245" fill="none" stroke="#1e2832" stroke-width="0.7" opacity="0.45"/></g><g clip-path="url(#watercolor-seoritae-motion-clip5)"><path d="M298 300.5 C297 304.3 295.6 308.1 294 311.5 C292.3 314.8 290.3 317.8 288 320.5 C285.7 323.2 283 325.7 280.1 327.7 C277.2 329.8 273.9 331.6 270.5 332.9 C267.1 334.2 263.4 335.2 259.6 335.5 C255.8 335.9 251.9 335.7 247.8 335.1 C243.8 334.5 239.7 333.2 235.2 332 C230.8 330.9 225.8 329.2 221 328 C216.2 326.9 211 326.1 206.5 325.1 C202 324.1 197.8 323.3 194 321.9 C190.1 320.5 186.5 318.8 183.4 316.7 C180.2 314.6 177.4 312 175 309.2 C172.6 306.4 170.6 303.3 169 300.1 C167.4 296.9 166.2 293.4 165.4 290 C164.7 286.5 164.3 282.9 164.4 279.2 C164.5 275.4 165.1 271.4 166 267.5 C167 263.7 168.4 259.5 170.2 256 C171.9 252.5 173.9 249.4 176.3 246.5 C178.6 243.6 181.3 241 184.3 238.7 C187.3 236.4 190.6 234.4 194.1 232.7 C197.6 231 201.4 229.6 205.3 228.6 C209.3 227.6 213.5 227 217.7 226.7 C222 226.4 226.4 226.4 231 226.9 C235.7 227.4 240.8 228.3 245.6 229.5 C250.4 230.7 255.3 232.3 259.7 234.1 C264 235.8 267.9 237.8 271.5 240.1 C275.1 242.4 278.5 244.9 281.5 247.6 C284.5 250.4 287.2 253.4 289.6 256.5 C291.9 259.6 293.8 263 295.4 266.4 C296.9 269.8 298.1 273.4 298.8 277.1 C299.5 280.7 299.9 284.4 299.7 288.3 C299.6 292.2 298.9 296.6 298 300.5Z" fill="#19212d" opacity="0.54"/></g></g><g ><path d="M435 237.8 C436.6 240.9 437.9 244.2 438.8 247.3 C439.7 250.4 440.1 253.5 440.1 256.6 C440.2 259.8 439.9 262.9 439.2 266 C438.5 269 437.4 272.1 435.9 274.9 C434.4 277.8 432.6 280.6 430.3 283 C428 285.5 425.3 287.7 422.3 289.7 C419.3 291.7 415.8 293.2 412.2 295.1 C408.6 297 404.4 298.8 400.5 300.9 C396.7 302.9 392.9 305.5 389.3 307.5 C385.8 309.5 382.6 311.5 379.2 312.8 C375.9 314.2 372.5 315.2 369.2 315.7 C365.9 316.2 362.5 316.1 359.3 315.8 C356.1 315.4 353 314.6 350 313.4 C347.1 312.3 344.3 310.8 341.7 309 C339.2 307.2 336.9 305.1 334.7 302.6 C332.6 300.2 330.6 297.2 329 294.2 C327.4 291.1 325.9 287.6 325 284.3 C324.1 281 323.6 277.8 323.5 274.6 C323.3 271.3 323.6 268 324.2 264.8 C324.8 261.6 325.8 258.3 327.1 255.2 C328.4 252 330.1 248.9 332.1 245.9 C334.1 243 336.5 240.1 339.1 237.4 C341.7 234.7 344.6 232.2 348 229.7 C351.3 227.3 355.2 224.9 359.1 222.8 C362.9 220.8 367.1 218.9 371 217.5 C374.8 216.1 378.6 215.1 382.3 214.4 C386 213.8 389.7 213.4 393.3 213.4 C396.8 213.4 400.4 213.7 403.7 214.4 C407.1 215.1 410.3 216.1 413.3 217.4 C416.4 218.7 419.2 220.3 421.8 222.3 C424.5 224.2 426.9 226.4 429 229 C431.2 231.6 433.4 234.8 435 237.8Z" fill="url(#watercolor-seoritae-motion-g-skinBack-soft)" stroke="#19212d" stroke-width="2.6" stroke-opacity="0.32"/><g clip-path="url(#watercolor-seoritae-motion-clip6)"><path d="M354.9 307 A58.8 35.7 -28 1 0 458.7 251.8 A58.8 35.7 -28 1 0 354.9 307Z" fill="#19212d" opacity="0.5"/><path d="M343.9 278.8 C342.5 276.2 342.1 256.9 345.8 249 C349.6 241.2 358.5 235.4 366.5 231.7 C374.5 228 385.8 225.8 393.7 226.8 C401.7 227.7 414.3 234.7 414.2 237.2 C414.2 239.7 400.7 239.8 393.6 241.7 C386.5 243.7 378.2 245.3 371.7 249.1 C365.1 253 358.8 259.9 354.2 264.8 C349.6 269.8 345.3 281.4 343.9 278.8Z" fill="url(#watercolor-seoritae-motion-g-sheen-soft)" opacity="0.42"/><path d="M335.1 276.9 A32.4 17.9 -36 1 0 387.6 238.8 A32.4 17.9 -36 1 0 335.1 276.9Z" fill="#91a9c1" opacity="0.34"/><path d="M371.1 306.9 C372.1 308 391.6 306.3 399.9 302.3 C408.2 298.2 416.6 289.3 420.8 282.7 C424.9 276 426.4 263 424.9 262.3 C423.4 261.7 417.1 273.2 411.9 278.8 C406.7 284.4 400.6 291.2 393.8 295.9 C387 300.6 370.1 305.9 371.1 306.9Z" fill="#627e99" opacity="0.26"/><path d="M377.2 313.3 A30 5.6 -28 1 0 430.2 285.1 A30 5.6 -28 1 0 377.2 313.3Z" fill="#91a9c1" opacity="0.3"/><path d="M435 237.8 C436.6 240.9 437.9 244.2 438.8 247.3 C439.7 250.4 440.1 253.5 440.1 256.6 C440.2 259.8 439.9 262.9 439.2 266 C438.5 269 437.4 272.1 435.9 274.9 C434.4 277.8 432.6 280.6 430.3 283 C428 285.5 425.3 287.7 422.3 289.7 C419.3 291.7 415.8 293.2 412.2 295.1 C408.6 297 404.4 298.8 400.5 300.9 C396.7 302.9 392.9 305.5 389.3 307.5 C385.8 309.5 382.6 311.5 379.2 312.8 C375.9 314.2 372.5 315.2 369.2 315.7 C365.9 316.2 362.5 316.1 359.3 315.8 C356.1 315.4 353 314.6 350 313.4 C347.1 312.3 344.3 310.8 341.7 309 C339.2 307.2 336.9 305.1 334.7 302.6 C332.6 300.2 330.6 297.2 329 294.2 C327.4 291.1 325.9 287.6 325 284.3 C324.1 281 323.6 277.8 323.5 274.6 C323.3 271.3 323.6 268 324.2 264.8 C324.8 261.6 325.8 258.3 327.1 255.2 C328.4 252 330.1 248.9 332.1 245.9 C334.1 243 336.5 240.1 339.1 237.4 C341.7 234.7 344.6 232.2 348 229.7 C351.3 227.3 355.2 224.9 359.1 222.8 C362.9 220.8 367.1 218.9 371 217.5 C374.8 216.1 378.6 215.1 382.3 214.4 C386 213.8 389.7 213.4 393.3 213.4 C396.8 213.4 400.4 213.7 403.7 214.4 C407.1 215.1 410.3 216.1 413.3 217.4 C416.4 218.7 419.2 220.3 421.8 222.3 C424.5 224.2 426.9 226.4 429 229 C431.2 231.6 433.4 234.8 435 237.8Z" fill="#19212d" opacity="0.16"/><path d="M353.8 256.5 C357 251.5 358.6 248.2 361.4 246.1 C369.2 241 376.8 238.8 377.5 239.6 C378 240.6 371.9 244.8 364.1 249.9 C361.5 252.2 358.3 253.3 353.8 256.5Z" fill="url(#watercolor-seoritae-motion-g-pearl-soft)" opacity="0.38"/><path d="M350 259.6 C353.8 251.7 355.5 246.5 359.5 243.9 C370.2 236.9 381.3 234.9 382.8 236.8 C384.1 238.9 376.2 245.6 365.4 252.3 C361.9 255.7 357 256.4 350 259.6Z" fill="url(#watercolor-seoritae-motion-gloss)" opacity="0.84"/><path d="M386.4 238.3 A6 2.8 -16 1 0 398 235 A6 2.8 -16 1 0 386.4 238.3Z" fill="url(#watercolor-seoritae-motion-gloss)" opacity="0.58"/></g><g clip-path="url(#watercolor-seoritae-motion-clip7)"><path d="M383.6 298.1 C387.6 291.3 391.4 288.7 394.8 287.5 C401.8 283.2 408.6 281.9 409.9 284.2 C411.1 286.6 407 293 399.9 297 C396.9 299 392.3 300.2 383.6 298.1Z" fill="url(#watercolor-seoritae-motion-g-hilumRim-soft)" opacity="0.68"/><path d="M385.6 297.1 C389.5 292.2 392.8 290.2 395.6 289.1 C401.5 285.4 407 283.7 407.9 285.3 C408.6 286.8 405 292 399 295.5 C396.5 297.1 392.6 298.1 385.6 297.1Z" fill="url(#watercolor-seoritae-motion-g-hilum-soft)" stroke="#cdc6b8" stroke-width="1.6" stroke-opacity="0.32"/><path d="M388.3 295.7 C389.6 294.8 393.7 292.2 396.5 290.7 C399.3 289.2 403.7 287.3 405.2 286.7" fill="none" stroke="#1e2832" stroke-width="0.7" opacity="0.88"/><path d="M386.3 296.7 C385.4 296.7 381.7 296.5 380.7 296.5" fill="none" stroke="#1e2832" stroke-width="0.7" opacity="0.45"/></g></g><g ><path d="M286.1 309.5 C285.2 313.1 283.9 316.6 282.4 319.7 C280.8 322.8 278.9 325.5 276.8 328 C274.6 330.5 272.1 332.8 269.4 334.7 C266.6 336.6 263.6 338.3 260.4 339.5 C257.2 340.7 253.7 341.5 250.2 341.8 C246.6 342.2 242.9 342 239.1 341.4 C235.2 340.9 231.4 339.6 227.2 338.5 C223 337.4 218.3 335.8 213.8 334.8 C209.3 333.7 204.4 333 200.2 332 C196 331.1 192 330.3 188.4 329 C184.8 327.7 181.4 326.1 178.4 324.1 C175.4 322.2 172.8 319.7 170.5 317.2 C168.3 314.6 166.3 311.7 164.8 308.7 C163.3 305.7 162.2 302.5 161.4 299.3 C160.7 296 160.3 292.7 160.4 289.3 C160.5 285.8 161 282.1 161.9 278.5 C162.8 274.9 164.2 271.1 165.7 267.8 C167.3 264.6 169.2 261.7 171.5 259.1 C173.7 256.4 176.2 254 179 251.8 C181.8 249.7 184.9 247.8 188.2 246.3 C191.5 244.8 195 243.5 198.7 242.6 C202.4 241.7 206.4 241.1 210.4 240.8 C214.4 240.6 218.5 240.6 222.9 241.1 C227.2 241.5 232.1 242.4 236.6 243.5 C241.1 244.7 245.8 246.2 249.8 247.8 C253.9 249.5 257.6 251.3 261 253.5 C264.4 255.6 267.6 257.9 270.4 260.5 C273.3 263 275.8 265.8 278 268.7 C280.2 271.6 282.1 274.7 283.5 277.9 C285 281.1 286.1 284.4 286.8 287.8 C287.5 291.2 287.8 294.6 287.7 298.3 C287.6 301.9 287 305.9 286.1 309.5Z" fill="url(#watercolor-seoritae-motion-g-skin-soft)" stroke="#1d2732" stroke-width="2.6" stroke-opacity="0.32"/><g clip-path="url(#watercolor-seoritae-motion-clip8)"><path d="M173.2 307.1 A62.7 38 14 1 0 295 337.5 A62.7 38 14 1 0 173.2 307.1Z" fill="#1d2732" opacity="0.5"/><path d="M174.8 274.5 C175.5 271.4 188.9 255.9 197.4 252.3 C206 248.8 217.2 250.6 226.2 253.3 C235.2 256.1 245.7 262.5 251.4 268.9 C257 275.3 262 289.7 260.2 291.7 C258.4 293.6 247.6 284.1 240.5 280.6 C233.5 277.1 225.8 272.5 217.9 270.8 C210 269.2 200 270.2 192.9 270.8 C185.7 271.4 174 277.6 174.8 274.5Z" fill="url(#watercolor-seoritae-motion-g-sheen-soft)" opacity="0.56"/><path d="M179.1 269.2 A34.6 19 6 1 0 247.8 276.4 A34.6 19 6 1 0 179.1 269.2Z" fill="#91a9c1" opacity="0.34"/><path d="M186.2 318.6 C186.3 320.1 202.9 332.7 212.4 335.4 C221.8 338.1 234.8 337.1 242.9 334.8 C250.9 332.5 261.3 323.2 260.6 321.7 C259.9 320.1 246.7 324.7 238.6 325.5 C230.5 326.2 220.8 327.2 212 326.1 C203.3 324.9 186.2 317 186.2 318.6Z" fill="#627e99" opacity="0.26"/><path d="M186.5 327.9 A32 6 14 1 0 248.6 343.4 A32 6 14 1 0 186.5 327.9Z" fill="#91a9c1" opacity="0.3"/><g data-part="shine-mid" opacity="0.82"><path d="M198.5 263.9 C204.6 262.3 208.2 260.9 211.9 261.3 C221.7 262.7 229.3 266.3 229.3 267.5 C229.1 268.6 221.1 267.7 211.4 266.1 C207.6 266.1 204.3 264.7 198.5 263.9Z" fill="url(#watercolor-seoritae-motion-g-pearl-soft)" opacity="0.55"/><path d="M193.3 263.7 C201.8 260.2 207 257.4 212 258.2 C225.4 260.2 235.7 266.4 235.5 269 C235.1 271.5 224 271.4 210.6 269.1 C205.5 269.2 201.1 266.2 193.3 263.7Z" fill="url(#watercolor-seoritae-motion-gloss)" opacity="0.84"/><path d="M237.4 272.8 A6.4 3 26 1 0 248.9 278.4 A6.4 3 26 1 0 237.4 272.8Z" fill="url(#watercolor-seoritae-motion-gloss)" opacity="0.58"/></g></g><g clip-path="url(#watercolor-seoritae-motion-clip9)"><path d="M202.6 319.6 C210.6 316.9 215.5 317.6 219.1 319.1 C227.7 320.7 234 324.5 233.4 327.3 C232.6 330 224.8 332.1 216.3 330.2 C212.5 329.7 208 327.4 202.6 319.6Z" fill="url(#watercolor-seoritae-motion-g-hilumRim-soft)" opacity="0.68"/><path d="M204.9 320.2 C211.5 319 215.6 319.7 218.6 320.9 C225.9 322.2 231.4 324.8 231 326.7 C230.5 328.5 224 329.9 216.7 328.4 C213.6 327.8 209.7 325.9 204.9 320.2Z" fill="url(#watercolor-seoritae-motion-g-hilum-soft)" stroke="#cdc6b8" stroke-width="1.6" stroke-opacity="0.32"/><path d="M208.1 320.9 C209.7 321.3 214.8 322 218.1 322.8 C221.4 323.7 226.3 325.4 227.9 325.9" fill="none" stroke="#1e2832" stroke-width="0.7" opacity="0.88"/><path d="M205.7 320.4 C205 319.7 202.2 316.9 201.5 316.2" fill="none" stroke="#1e2832" stroke-width="0.7" opacity="0.45"/></g><g clip-path="url(#watercolor-seoritae-motion-clip10)"><path d="M315.6 349.7 C316.5 354 316.9 358.5 316.8 362.7 C316.7 366.8 316.1 370.8 315 374.6 C314 378.4 312.4 382.1 310.5 385.6 C308.6 389.1 306.2 392.4 303.4 395.4 C300.6 398.3 297.3 401 293.7 403.2 C290.1 405.3 286.1 407 281.8 408.4 C277.4 409.7 272.8 410.3 267.7 411.1 C262.7 412 257 412.5 251.6 413.5 C246.3 414.5 240.7 416 235.7 417.1 C230.7 418.1 226.2 419.3 221.7 419.7 C217.2 420.1 212.8 420.1 208.7 419.5 C204.5 418.9 200.5 417.6 196.8 416 C193.2 414.3 189.7 412.1 186.6 409.7 C183.5 407.2 180.7 404.3 178.3 401.1 C175.9 398 173.8 394.6 172.2 390.8 C170.5 387 169.2 382.6 168.4 378.3 C167.5 374 167 369.1 167.1 364.8 C167.2 360.4 167.8 356.3 168.8 352.3 C169.8 348.3 171.3 344.4 173.2 340.7 C175.1 337 177.4 333.4 180.1 330 C182.9 326.7 186 323.6 189.5 320.7 C192.9 317.9 196.8 315.2 200.9 312.9 C205.1 310.7 209.5 308.7 214.3 307 C219.2 305.3 224.8 303.8 230.1 302.7 C235.4 301.7 241.1 301 246.3 300.7 C251.4 300.5 256.2 300.7 260.9 301.3 C265.6 301.9 270.2 302.8 274.5 304.2 C278.8 305.5 282.9 307.3 286.6 309.3 C290.4 311.4 293.9 313.9 297.1 316.6 C300.2 319.3 303.1 322.4 305.5 325.7 C308 329.1 310 332.7 311.7 336.6 C313.4 340.6 314.8 345.3 315.6 349.7Z" fill="#1d2732" opacity="0.58"/></g></g><g ><path d="M170.4 380.5 C168.8 383.9 166.6 387.4 164.3 390.3 C162.1 393.2 159.5 395.7 156.8 397.9 C154 400.1 151 402 147.7 403.5 C144.5 405 141 406.2 137.4 407.1 C133.8 407.9 130 408.4 126.2 408.6 C122.3 408.7 118.3 408.5 114.2 407.9 C110.2 407.3 106.1 406.4 101.9 405 C97.6 403.6 93 401.7 88.7 399.7 C84.5 397.6 80.2 395.1 76.5 392.6 C72.8 390.1 69.6 387.5 66.6 384.7 C63.6 381.8 61 378.8 58.7 375.7 C56.4 372.5 54.5 369.2 52.9 365.9 C51.4 362.5 50.2 359 49.4 355.5 C48.6 352.1 48.2 348.5 48.3 345 C48.3 341.4 48.7 337.9 49.6 334.4 C50.5 330.8 51.9 326.9 53.6 323.5 C55.2 320.1 57.3 316.8 59.5 314.1 C61.7 311.3 64.1 309 66.8 306.9 C69.5 304.8 72.5 303.1 75.7 301.7 C78.8 300.3 82.2 299.2 85.7 298.6 C89.2 298 92.9 297.7 96.6 298 C100.3 298.3 104 299 107.8 300.3 C111.5 301.5 115.1 303.4 118.9 305.6 C122.8 307.7 126.9 310.8 130.9 313.2 C135 315.6 139.4 317.9 143.3 320.1 C147.2 322.2 150.9 323.8 154.2 325.9 C157.5 328 160.6 330.1 163.2 332.6 C165.8 335 168 337.8 169.8 340.7 C171.6 343.6 172.9 346.9 173.8 350.1 C174.7 353.3 175.2 356.7 175.3 360 C175.3 363.4 175 366.7 174.2 370.1 C173.4 373.5 172.1 377.1 170.4 380.5Z" fill="url(#watercolor-seoritae-motion-g-skin-soft)" stroke="#1d2732" stroke-width="2.6" stroke-opacity="0.32"/><g clip-path="url(#watercolor-seoritae-motion-clip11)"><path d="M58.8 354.4 A63.7 38.8 26 1 0 173.3 410.3 A63.7 38.8 26 1 0 58.8 354.4Z" fill="#1d2732" opacity="0.5"/><path d="M66.9 328.9 C67.2 325.2 81.4 314 88.8 313.5 C96.3 313 105.5 320.3 111.8 325.8 C118 331.3 126.8 342.9 126.3 346.5 C125.7 350 115.2 348.8 108.7 347 C102.1 345.1 93.9 338.2 86.9 335.2 C79.9 332.2 66.6 332.5 66.9 328.9Z" fill="url(#watercolor-seoritae-motion-g-sheen-soft)" opacity="0.56"/><path d="M72.6 317.8 A35.1 19.4 18 1 0 139.4 339.5 A35.1 19.4 18 1 0 72.6 317.8Z" fill="#91a9c1" opacity="0.34"/><path d="M69.2 368.6 C68.9 370.1 82.8 386.2 91.6 390.9 C100.4 395.5 113.6 397.2 122.1 396.6 C130.5 396 142.9 389 142.5 387.3 C142.1 385.6 128 387.4 119.8 386.4 C111.6 385.5 101.7 384.4 93.3 381.5 C84.9 378.5 69.5 367 69.2 368.6Z" fill="#627e99" opacity="0.26"/><path d="M67.5 378 A32.5 6.1 26 1 0 125.9 406.5 A32.5 6.1 26 1 0 67.5 378Z" fill="#91a9c1" opacity="0.3"/><g data-part="shine-left" opacity="0.86"><path d="M86 325.2 C91.1 324.6 94.3 323.8 97.2 324.7 C104.7 327.2 110.3 331.2 110 332.3 C109.7 333.3 103.4 331.7 95.9 329.1 C92.9 328.5 90.5 326.8 86 325.2Z" fill="url(#watercolor-seoritae-motion-g-pearl-soft)" opacity="0.55"/><path d="M81.1 323.3 C88.7 321.7 93.4 319.9 97.4 321.3 C108.1 325 115.6 331.8 114.9 334.1 C114.1 336.4 104.9 334.9 94.3 331.1 C90.1 330.4 87 327 81.1 323.3Z" fill="url(#watercolor-seoritae-motion-gloss)" opacity="0.84"/><path d="M116.3 337.4 A5.2 2.6 34 1 0 124.9 343.2 A5.2 2.6 34 1 0 116.3 337.4Z" fill="url(#watercolor-seoritae-motion-gloss)" opacity="0.58"/></g></g><g clip-path="url(#watercolor-seoritae-motion-clip12)"><path d="M121.3 323.6 C131.7 321 137.4 322.5 141.2 324.8 C150.2 329.5 155.7 336.9 154.4 339.8 C152.9 342.6 144.4 341.2 135.6 336.3 C131.3 334.9 126.5 331.9 121.3 323.6Z" fill="url(#watercolor-seoritae-motion-g-hilumRim-soft)" opacity="0.68"/><path d="M124.7 325.8 C122.4 327.4 121.5 329.3 119.6 329.7 C113.8 330.9 108.7 330 108.4 329.3 C108.4 328.6 113 327.2 118.8 326.1 C120.7 325.4 122.1 326.4 124.7 325.8Z" fill="url(#watercolor-seoritae-motion-g-cotyledon-soft)" opacity="0.88"/><path d="M123.8 324.8 C132.2 323.6 137 324.8 140.3 326.7 C147.9 330.7 152.7 336.6 151.8 338.5 C150.9 340.4 144 338.6 136.5 334.5 C132.9 333.2 128.7 330.7 123.8 324.8Z" fill="url(#watercolor-seoritae-motion-g-hilum-soft)" stroke="#cdc6b8" stroke-width="1.6" stroke-opacity="0.32"/><path d="M127.2 326.5 C128.9 327.4 134 330.5 137.6 332.2 C141.1 334 146.7 336.1 148.5 336.9" fill="none" stroke="#1e2832" stroke-width="0.7" opacity="0.88"/><path d="M124.6 325.3 C123.3 325.4 119 325.7 116.5 326.4 C113.9 327 110.4 328.6 109.2 329.1" fill="none" stroke="#cdc6b8" stroke-width="0.7" opacity="0.58"/><path d="M151 338.1 C151.7 339 154.3 342.6 155 343.5" fill="none" stroke="#1e2832" stroke-width="0.7" opacity="0.45"/></g></g><g ><path d="M441.2 343.3 C442.6 346.8 443.7 350.6 444.3 354.2 C444.9 357.7 445 361.1 444.7 364.6 C444.4 368 443.7 371.5 442.6 374.8 C441.5 378.1 440 381.3 438.1 384.3 C436.1 387.3 433.8 390.2 431 392.6 C428.3 395.1 425.1 397.3 421.6 399.1 C418.1 401 414.1 402.3 409.9 403.9 C405.7 405.4 400.8 406.8 396.4 408.5 C391.9 410.2 387.3 412.5 383.2 414.2 C379.1 415.9 375.3 417.7 371.5 418.8 C367.7 419.9 363.9 420.7 360.3 420.9 C356.6 421 352.9 420.7 349.5 419.9 C346 419.1 342.7 417.9 339.6 416.3 C336.5 414.7 333.6 412.7 331.1 410.5 C328.5 408.2 326.2 405.7 324.1 402.7 C322.1 399.7 320.2 396.3 318.8 392.7 C317.4 389.2 316.2 385.1 315.5 381.4 C314.9 377.7 314.7 374.1 314.9 370.5 C315.1 366.9 315.8 363.3 316.8 359.9 C317.8 356.4 319.3 352.9 321.1 349.6 C322.9 346.3 325.1 343.1 327.6 340.1 C330.1 337.1 333 334.2 336.2 331.5 C339.4 328.9 342.9 326.4 346.8 324.1 C350.7 321.9 355.3 319.6 359.7 317.9 C364.2 316.1 369 314.5 373.4 313.4 C377.8 312.3 382 311.7 386.1 311.4 C390.3 311 394.4 311.1 398.3 311.5 C402.2 311.9 406 312.7 409.6 313.8 C413.2 315 416.6 316.5 419.8 318.2 C423 320 425.9 322.2 428.6 324.6 C431.2 327 433.6 329.7 435.7 332.8 C437.8 335.9 439.8 339.7 441.2 343.3Z" fill="url(#watercolor-seoritae-motion-g-skin-soft)" stroke="#1d2732" stroke-width="2.6" stroke-opacity="0.32"/><g clip-path="url(#watercolor-seoritae-motion-clip13)"><path d="M345.7 409.9 A64.7 39.5 -22 1 0 465.6 361.4 A64.7 39.5 -22 1 0 345.7 409.9Z" fill="#1d2732" opacity="0.5"/><path d="M336.9 377.6 C335.7 374.5 337.3 353.3 342.3 345.1 C347.3 336.9 357.7 331.6 366.9 328.4 C376 325.3 388.7 324.3 397.3 326.2 C405.9 328.2 418.9 337.3 418.6 340.1 C418.2 342.8 403.4 341.3 395.4 342.7 C387.4 344.1 378.2 344.8 370.6 348.2 C363 351.7 355.3 358.5 349.7 363.4 C344.1 368.3 338.1 380.6 336.9 377.6Z" fill="url(#watercolor-seoritae-motion-g-sheen-soft)" opacity="0.56"/><path d="M327.4 374.4 A35.6 19.8 -30 1 0 389.2 338.8 A35.6 19.8 -30 1 0 327.4 374.4Z" fill="#91a9c1" opacity="0.34"/><path d="M363.5 411.7 C364.5 413 386 413.4 395.5 410 C405 406.5 415.2 397.7 420.6 390.9 C425.9 384.1 428.9 369.9 427.4 369 C425.9 368.2 417.6 380.1 411.3 385.6 C405 391.2 397.5 397.9 389.6 402.3 C381.6 406.6 362.5 410.4 363.5 411.7Z" fill="#627e99" opacity="0.26"/><path d="M369.4 419.4 A33 6.2 -22 1 0 430.6 394.7 A33 6.2 -22 1 0 369.4 419.4Z" fill="#91a9c1" opacity="0.3"/><path d="M350.2 354.2 C354.3 349.2 356.5 345.8 359.8 343.9 C368.8 339.1 377.4 337.5 378 338.5 C378.5 339.6 371.4 343.7 362.3 348.3 C359.2 350.6 355.6 351.4 350.2 354.2Z" fill="url(#watercolor-seoritae-motion-g-pearl-soft)" opacity="0.55"/><path d="M345.7 357.2 C350.8 349.1 353.3 343.6 358 341.2 C370.4 334.8 382.7 333.7 384.2 336 C385.3 338.4 376.1 345 363.5 351.3 C359.3 354.5 353.8 354.6 345.7 357.2Z" fill="url(#watercolor-seoritae-motion-gloss)" opacity="0.84"/><path d="M388 338.1 A6.6 3.1 -10 1 0 401 335.8 A6.6 3.1 -10 1 0 388 338.1Z" fill="url(#watercolor-seoritae-motion-gloss)" opacity="0.58"/></g><g clip-path="url(#watercolor-seoritae-motion-clip14)"><path d="M370.4 401.1 C376.2 393 381.3 390.3 385.7 389.2 C395 384.8 403.7 384.1 405 387.1 C406.2 390.1 400 397.2 390.6 401.3 C386.6 403.4 380.8 404.4 370.4 401.1Z" fill="url(#watercolor-seoritae-motion-g-hilumRim-soft)" opacity="0.68"/><path d="M401 388.1 C401.4 385.3 400.6 383.4 401.5 381.6 C404.6 376.4 408.7 373.2 409.4 373.5 C410 373.9 407.9 378.3 404.8 383.5 C404.1 385.4 402.4 385.8 401 388.1Z" fill="url(#watercolor-seoritae-motion-g-cotyledon-soft)" opacity="0.88"/><path d="M373 400 C378.4 394.4 382.8 392.2 386.5 391.1 C394.4 387.4 401.5 386.2 402.4 388.1 C403.1 390.1 397.8 395.8 389.8 399.3 C386.4 401 381.5 401.9 373 400Z" fill="url(#watercolor-seoritae-motion-g-hilum-soft)" stroke="#cdc6b8" stroke-width="1.6" stroke-opacity="0.32"/><path d="M376.5 398.6 C378.3 397.7 383.7 395 387.4 393.5 C391.2 392 396.9 390.2 398.8 389.6" fill="none" stroke="#1e2832" stroke-width="0.7" opacity="0.88"/><path d="M401.5 388.5 C402.3 387.3 404.9 383.9 406.2 381.5 C407.5 379.2 408.6 375.4 409 374.2" fill="none" stroke="#cdc6b8" stroke-width="0.7" opacity="0.58"/><path d="M373.9 399.6 C372.8 399.5 368.3 399.1 367.1 399" fill="none" stroke="#1e2832" stroke-width="0.7" opacity="0.45"/></g></g><g data-part="bean-main"><path d="M317.7 360.5 C318.5 364.5 318.9 368.7 318.8 372.6 C318.6 376.5 318.1 380.1 317.1 383.7 C316.1 387.3 314.6 390.8 312.8 394 C310.9 397.3 308.6 400.4 306 403.1 C303.3 405.9 300.3 408.4 296.8 410.4 C293.4 412.5 289.6 414.1 285.5 415.3 C281.4 416.6 277 417.1 272.2 417.9 C267.5 418.8 262 419.2 257 420.2 C251.9 421.1 246.7 422.6 241.9 423.6 C237.2 424.6 232.9 425.7 228.7 426.1 C224.4 426.5 220.2 426.5 216.3 425.9 C212.4 425.3 208.6 424.2 205.1 422.6 C201.7 421.1 198.4 419.1 195.4 416.8 C192.5 414.5 189.9 411.8 187.6 408.8 C185.3 405.9 183.4 402.7 181.9 399.2 C180.3 395.6 179.1 391.6 178.3 387.5 C177.5 383.5 177.1 378.9 177.1 374.9 C177.2 370.8 177.8 367 178.7 363.3 C179.7 359.5 181.1 355.9 182.9 352.4 C184.7 348.9 187 345.6 189.5 342.4 C192.1 339.3 195.1 336.4 198.4 333.7 C201.7 331 205.4 328.6 209.3 326.4 C213.2 324.3 217.4 322.4 222 320.8 C226.6 319.2 231.8 317.8 236.9 316.8 C241.9 315.8 247.4 315.2 252.2 314.9 C257.1 314.7 261.6 314.9 266.1 315.4 C270.5 315.9 274.8 316.8 278.9 318.1 C282.9 319.3 286.8 320.9 290.4 322.8 C293.9 324.8 297.3 327 300.2 329.6 C303.2 332.1 305.9 335 308.2 338.1 C310.5 341.2 312.4 344.6 314 348.3 C315.6 352 316.9 356.4 317.7 360.5Z" fill="url(#watercolor-seoritae-motion-g-skin-soft)" stroke="#1d2732" stroke-width="2.6" stroke-opacity="0.32"/><g clip-path="url(#watercolor-seoritae-motion-clip15)"><path d="M203.2 411.2 A69.6 42.6 -11 1 0 339.8 384.7 A69.6 42.6 -11 1 0 203.2 411.2Z" fill="#1d2732" opacity="0.5"/><path d="M200.5 375.2 C199.8 371.8 205.9 349.7 212.9 342 C219.8 334.4 231.9 330.9 242.2 329.5 C252.6 328 266.1 329.6 274.8 333.4 C283.5 337.2 295.3 349.6 294.4 352.4 C293.5 355.3 278.2 350.6 269.5 350.4 C260.7 350.2 250.9 349.1 242.1 351.2 C233.4 353.3 223.9 358.9 216.9 362.9 C210 366.9 201.2 378.7 200.5 375.2Z" fill="url(#watercolor-seoritae-motion-g-sheen-soft)" opacity="0.56"/><path d="M191.2 369.9 A38.3 21.3 -19 1 0 263.7 345 A38.3 21.3 -19 1 0 191.2 369.9Z" fill="#91a9c1" opacity="0.34"/><path d="M221.6 416.8 C222.4 418.3 245 423.3 255.8 421.5 C266.6 419.8 279.1 412.6 286.1 406.5 C293.2 400.4 299.3 386.1 297.8 384.8 C296.4 383.6 285.3 394.5 277.5 399.1 C269.7 403.6 260.4 409.2 251.1 412.2 C241.8 415.1 220.8 415.2 221.6 416.8Z" fill="#627e99" opacity="0.26"/><path d="M226.3 426.1 A35.5 6.7 -11 1 0 296 412.6 A35.5 6.7 -11 1 0 226.3 426.1Z" fill="#91a9c1" opacity="0.3"/><g data-part="shine" opacity="0.94"><path d="M219.4 353.3 C224.8 348.9 227.7 345.8 231.7 344.5 C242.2 341.3 251.5 341.2 252 342.4 C252.3 343.6 243.9 346.6 233.4 349.7 C229.6 351.4 225.6 351.5 219.4 353.3Z" fill="url(#watercolor-seoritae-motion-g-pearl-soft)" opacity="0.55"/><path d="M214 355.5 C221 348.1 224.9 342.9 230.3 341.3 C244.7 337.1 257.9 338.3 259 341.1 C259.7 343.8 248.6 349.1 234.1 353.1 C228.9 355.6 223.1 354.6 214 355.5Z" fill="url(#watercolor-seoritae-motion-gloss)" opacity="0.84"/><path d="M262.6 344 A7.1 3.4 1 1 0 276.8 344.2 A7.1 3.4 1 1 0 262.6 344Z" fill="url(#watercolor-seoritae-motion-gloss)" opacity="0.58"/></g></g><g clip-path="url(#watercolor-seoritae-motion-clip16)"><path d="M231.4 405.8 C239.5 398.1 245.7 396.2 250.8 395.9 C262 393.2 271.7 394.3 272.5 397.8 C273.1 401.3 264.8 407.7 253.6 410.1 C248.7 411.6 242.1 411.5 231.4 405.8Z" fill="url(#watercolor-seoritae-motion-g-hilumRim-soft)" opacity="0.68"/><path d="M267.9 398.1 C269 395.2 268.6 393 270.1 391.3 C274.6 386.4 279.7 383.8 280.4 384.3 C280.9 384.8 277.6 389.1 273.1 394 C271.8 395.9 269.9 396 267.9 398.1Z" fill="url(#watercolor-seoritae-motion-g-cotyledon-soft)" opacity="0.88"/><path d="M234.5 405.1 C241.7 400 247 398.5 251.3 398.2 C260.7 395.8 268.8 396.1 269.4 398.4 C269.7 400.7 262.7 405.7 253.1 407.8 C249 408.9 243.4 408.9 234.5 405.1Z" fill="url(#watercolor-seoritae-motion-g-hilum-soft)" stroke="#cdc6b8" stroke-width="1.6" stroke-opacity="0.32"/><path d="M238.7 404.3 C240.9 403.8 247.4 402 251.8 401.1 C256.2 400.2 263 399.5 265.2 399.2" fill="none" stroke="#1e2832" stroke-width="0.7" opacity="0.88"/><path d="M268.3 398.6 C269.4 397.5 273.1 394.4 275 392.1 C276.9 389.9 279 386.1 279.8 384.9" fill="none" stroke="#cdc6b8" stroke-width="0.7" opacity="0.58"/><path d="M235.6 404.9 C234.4 404.6 229.5 403.3 228.3 402.9" fill="none" stroke="#1e2832" stroke-width="0.7" opacity="0.45"/></g></g></g></svg>
